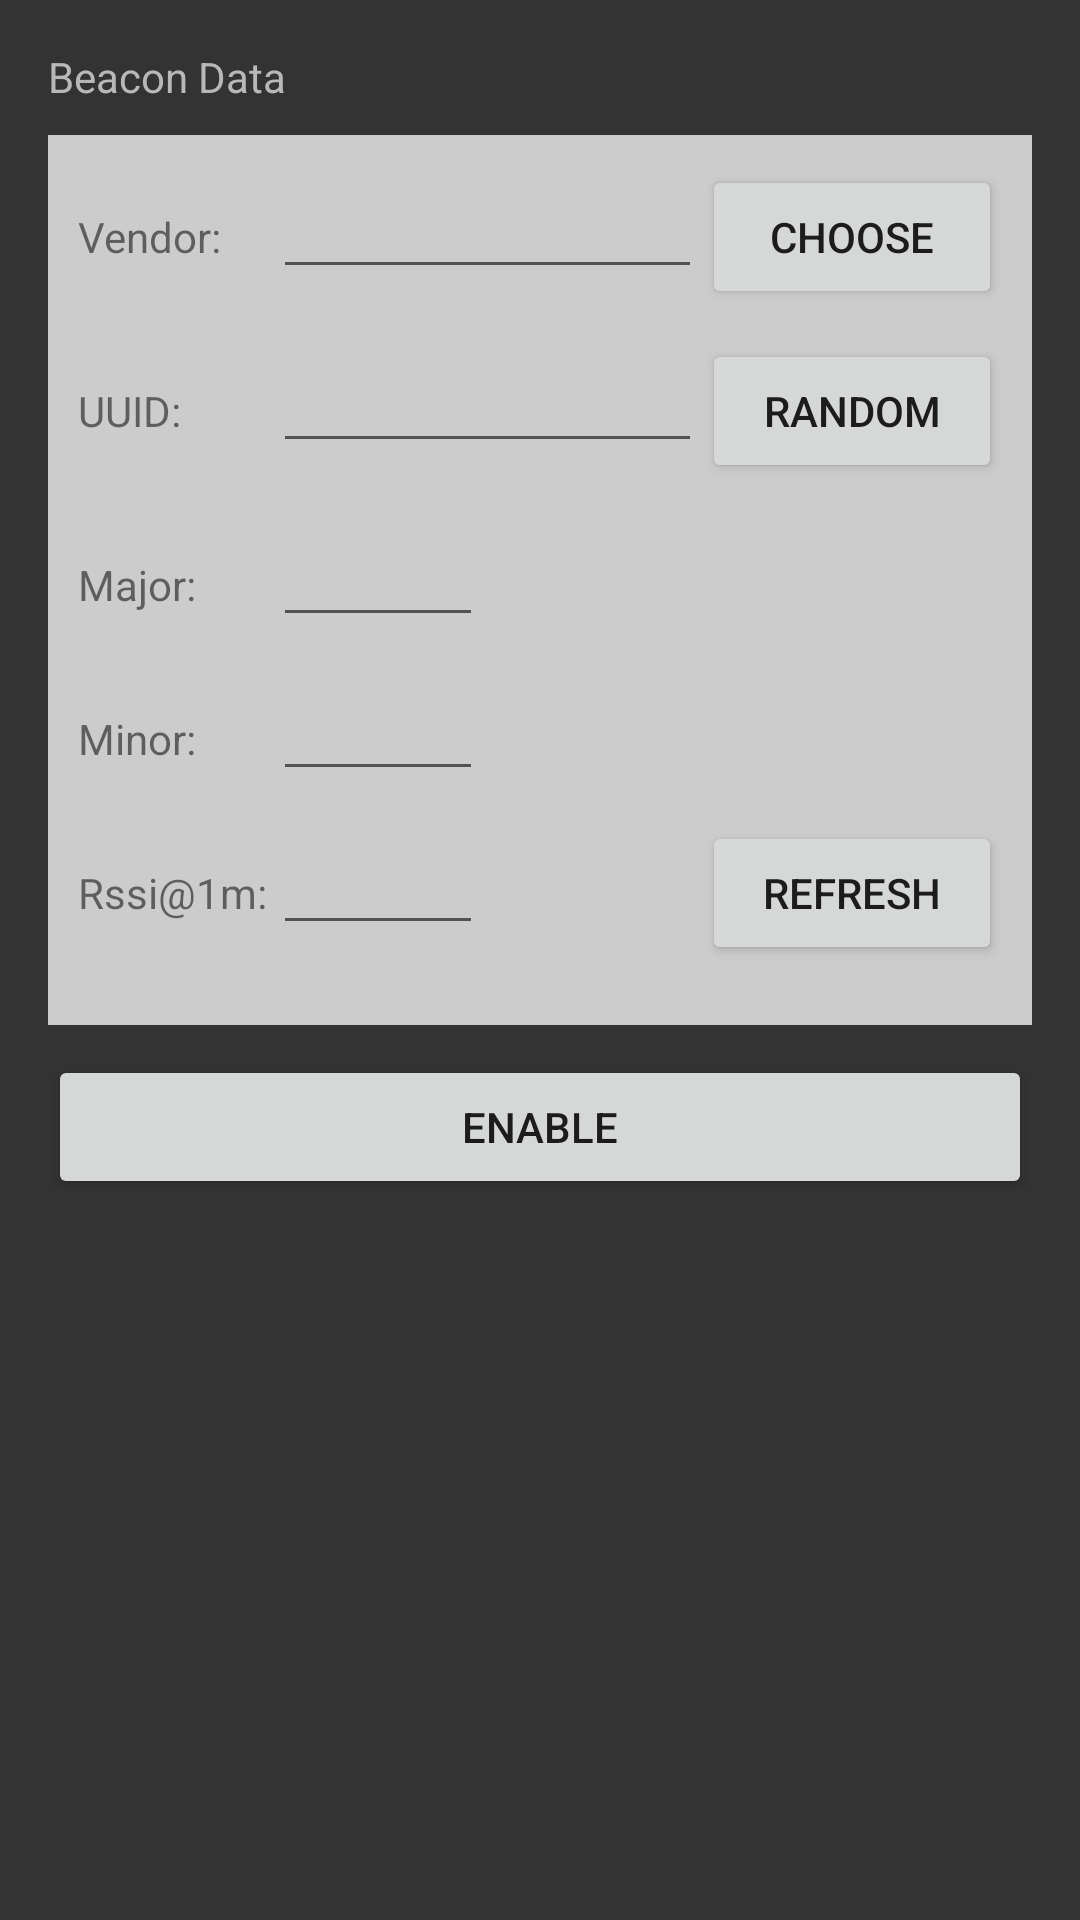

Produce the Android XML layout that renders to this screen, including the resource entries it uses.
<!-- AndroidManifest.xml: application theme AppTheme -->
<!-- res/layout/fragment_ibeacon.xml -->
<FrameLayout xmlns:android="http://schemas.android.com/apk/res/android"
             xmlns:tools="http://schemas.android.com/tools"
             android:layout_width="match_parent"
             android:layout_height="match_parent"

             android:background="@drawable/default_background"
             android:paddingBottom="@dimen/activity_vertical_margin"
             android:paddingLeft="@dimen/activity_horizontal_margin"
             android:paddingRight="@dimen/activity_horizontal_margin"

             android:paddingTop="@dimen/activity_vertical_margin"
             tools:context="com.adafruit.bluefruit.le.connect.app.IBeaconFragment">


    <ScrollView
        android:id="@+id/contentScrollView"
        android:layout_width="match_parent"
        android:layout_height="match_parent"
        android:layout_above="@id/keyboardContainer">

        <LinearLayout
            android:layout_width="match_parent"
            android:layout_height="wrap_content"
            android:orientation="vertical">

            <TextView
                android:layout_width="match_parent"
                android:layout_height="wrap_content"
                android:layout_marginBottom="10dp"
                android:text="@string/beacon_ibeacon_subtitle"
                android:textColor="@drawable/default_textcolor"/>

            <LinearLayout
                android:layout_width="match_parent"
                android:layout_height="wrap_content"
                android:background="#cccccc"
                android:orientation="vertical"
                android:padding="10dp">


                <LinearLayout
                    android:layout_width="match_parent"
                    android:layout_height="wrap_content"
                    android:layout_marginBottom="10dp"
                    android:orientation="horizontal">

                    <TextView
                        android:layout_width="@dimen/activity_beacon_edit_title_width"
                        android:layout_height="wrap_content"

                        android:text="@string/beacon_ibeacon_vendor"/>

                    <EditText
                        android:id="@+id/vendorEditText"
                        android:layout_width="0dp"
                        android:layout_height="wrap_content"
                        android:layout_weight="1"
                        android:nextFocusDown="@+id/uuidEditText"
                        android:singleLine="true"/>

                    <Button
                        android:id="@+id/chooseManufacturerButton"
                        android:layout_width="@dimen/activity_beacon_edit_button_width"
                        android:layout_height="wrap_content"

                        android:text="@string/beacon_ibeacon_choose"/>
                </LinearLayout>


                <LinearLayout
                    android:layout_width="match_parent"
                    android:layout_height="wrap_content"
                    android:layout_alignParentBottom="true"
                    android:layout_marginBottom="10dp"
                    android:orientation="horizontal">

                    <TextView
                        android:layout_width="@dimen/activity_beacon_edit_title_width"
                        android:layout_height="wrap_content"
                        android:text="UUID:"/>

                    <EditText
                        android:id="@+id/uuidEditText"
                        android:layout_width="0dp"
                        android:layout_height="wrap_content"
                        android:layout_weight="1"
                        android:nextFocusDown="@+id/majorEditText"
                        android:inputType="textMultiLine"/>

                    <Button
                        android:id="@+id/randomUuidButton"
                        android:layout_width="@dimen/activity_beacon_edit_button_width"
                        android:layout_height="wrap_content"

                        android:text="@string/beacon_ibeacon_random"/>
                </LinearLayout>

                <LinearLayout
                    android:layout_width="match_parent"
                    android:layout_height="wrap_content"
                    android:layout_alignParentBottom="true"
                    android:layout_marginBottom="10dp"
                    android:orientation="horizontal">

                    <TextView
                        android:layout_width="@dimen/activity_beacon_edit_title_width"
                        android:layout_height="wrap_content"
                        android:text="@string/beacon_ibeacon_major"/>

                    <EditText
                        android:id="@+id/majorEditText"
                        android:layout_width="@dimen/activity_beacon_edit_smallvalue_width"
                        android:layout_height="wrap_content"


                        android:nextFocusDown="@+id/minorEditText"
                        android:singleLine="false"/>

                </LinearLayout>


                <LinearLayout
                    android:layout_width="match_parent"
                    android:layout_height="wrap_content"
                    android:layout_alignParentBottom="true"
                    android:layout_marginBottom="10dp"
                    android:orientation="horizontal">

                    <TextView
                        android:layout_width="@dimen/activity_beacon_edit_title_width"
                        android:layout_height="wrap_content"
                        android:text="@string/beacon_ibeacon_minor"/>

                    <EditText
                        android:id="@+id/minorEditText"
                        android:layout_width="@dimen/activity_beacon_edit_smallvalue_width"

                        android:layout_height="wrap_content"
                        android:nextFocusDown="@+id/rssiEditText"
                        android:singleLine="true"/>

                </LinearLayout>


                <LinearLayout
                    android:layout_width="match_parent"
                    android:layout_height="wrap_content"
                    android:layout_alignParentBottom="true"
                    android:layout_marginBottom="10dp"
                    android:orientation="horizontal">

                    <TextView
                        android:layout_width="@dimen/activity_beacon_edit_title_width"
                        android:layout_height="wrap_content"
                        android:text="@string/beacon_ibeacon_rssi"/>

                    <EditText
                        android:id="@+id/rssiEditText"
                        android:layout_width="@dimen/activity_beacon_edit_smallvalue_width"

                        android:layout_height="wrap_content"
                        android:nextFocusDown="@null"
                        android:singleLine="true"/>

                    <View
                        android:layout_width="0dp"
                        android:layout_height="wrap_content"
                        android:layout_weight="1">
                    </View>

                    <Button
                        android:id="@+id/rssiButton"
                        android:layout_width="@dimen/activity_beacon_edit_button_width"
                        android:layout_height="wrap_content"

                        android:text="@string/beacon_ibeacon_refreshrssi"/>
                </LinearLayout>


            </LinearLayout>

            <LinearLayout
                android:layout_width="match_parent"
                android:layout_height="wrap_content"
                android:orientation="horizontal">

                <Button
                    android:id="@+id/enableButton"
                    android:layout_width="0dp"
                    android:layout_height="wrap_content"
                    android:layout_marginTop="10dp"
                    android:layout_weight="1"
                    android:text="@string/beacon_beacon_enable"/>

                <Button
                    android:id="@+id/disableButton"
                    android:layout_width="0dp"
                    android:layout_height="wrap_content"
                    android:layout_marginTop="10dp"
                    android:layout_weight="1"
                    android:text="@string/beacon_beacon_disable"
                    android:visibility="gone"/>

            </LinearLayout>
        </LinearLayout>
    </ScrollView>


</FrameLayout>
<!-- resources referenced by this layout -->
<resources>
  <dimen name="activity_beacon_edit_button_width">100dp</dimen>
  <dimen name="activity_beacon_edit_smallvalue_width">70dp</dimen>
  <dimen name="activity_beacon_edit_title_width">65dp</dimen>
  <dimen name="activity_horizontal_margin">16dp</dimen>
  <dimen name="activity_vertical_margin">16dp</dimen>
  <string name="beacon_beacon_disable">Disable</string>
  <string name="beacon_beacon_enable">Enable</string>
  <string name="beacon_ibeacon_choose">Choose</string>
  <string name="beacon_ibeacon_major">Major:</string>
  <string name="beacon_ibeacon_minor">Minor:</string>
  <string name="beacon_ibeacon_random">Random</string>
  <string name="beacon_ibeacon_refreshrssi">Refresh</string>
  <string name="beacon_ibeacon_rssi">Rssi@1m:</string>
  <string name="beacon_ibeacon_subtitle">Beacon Data</string>
  <string name="beacon_ibeacon_vendor">Vendor:</string>
  <style name="AppTheme" parent="Theme.AppCompat.Light.DarkActionBar">
          
  
      </style>
</resources>
